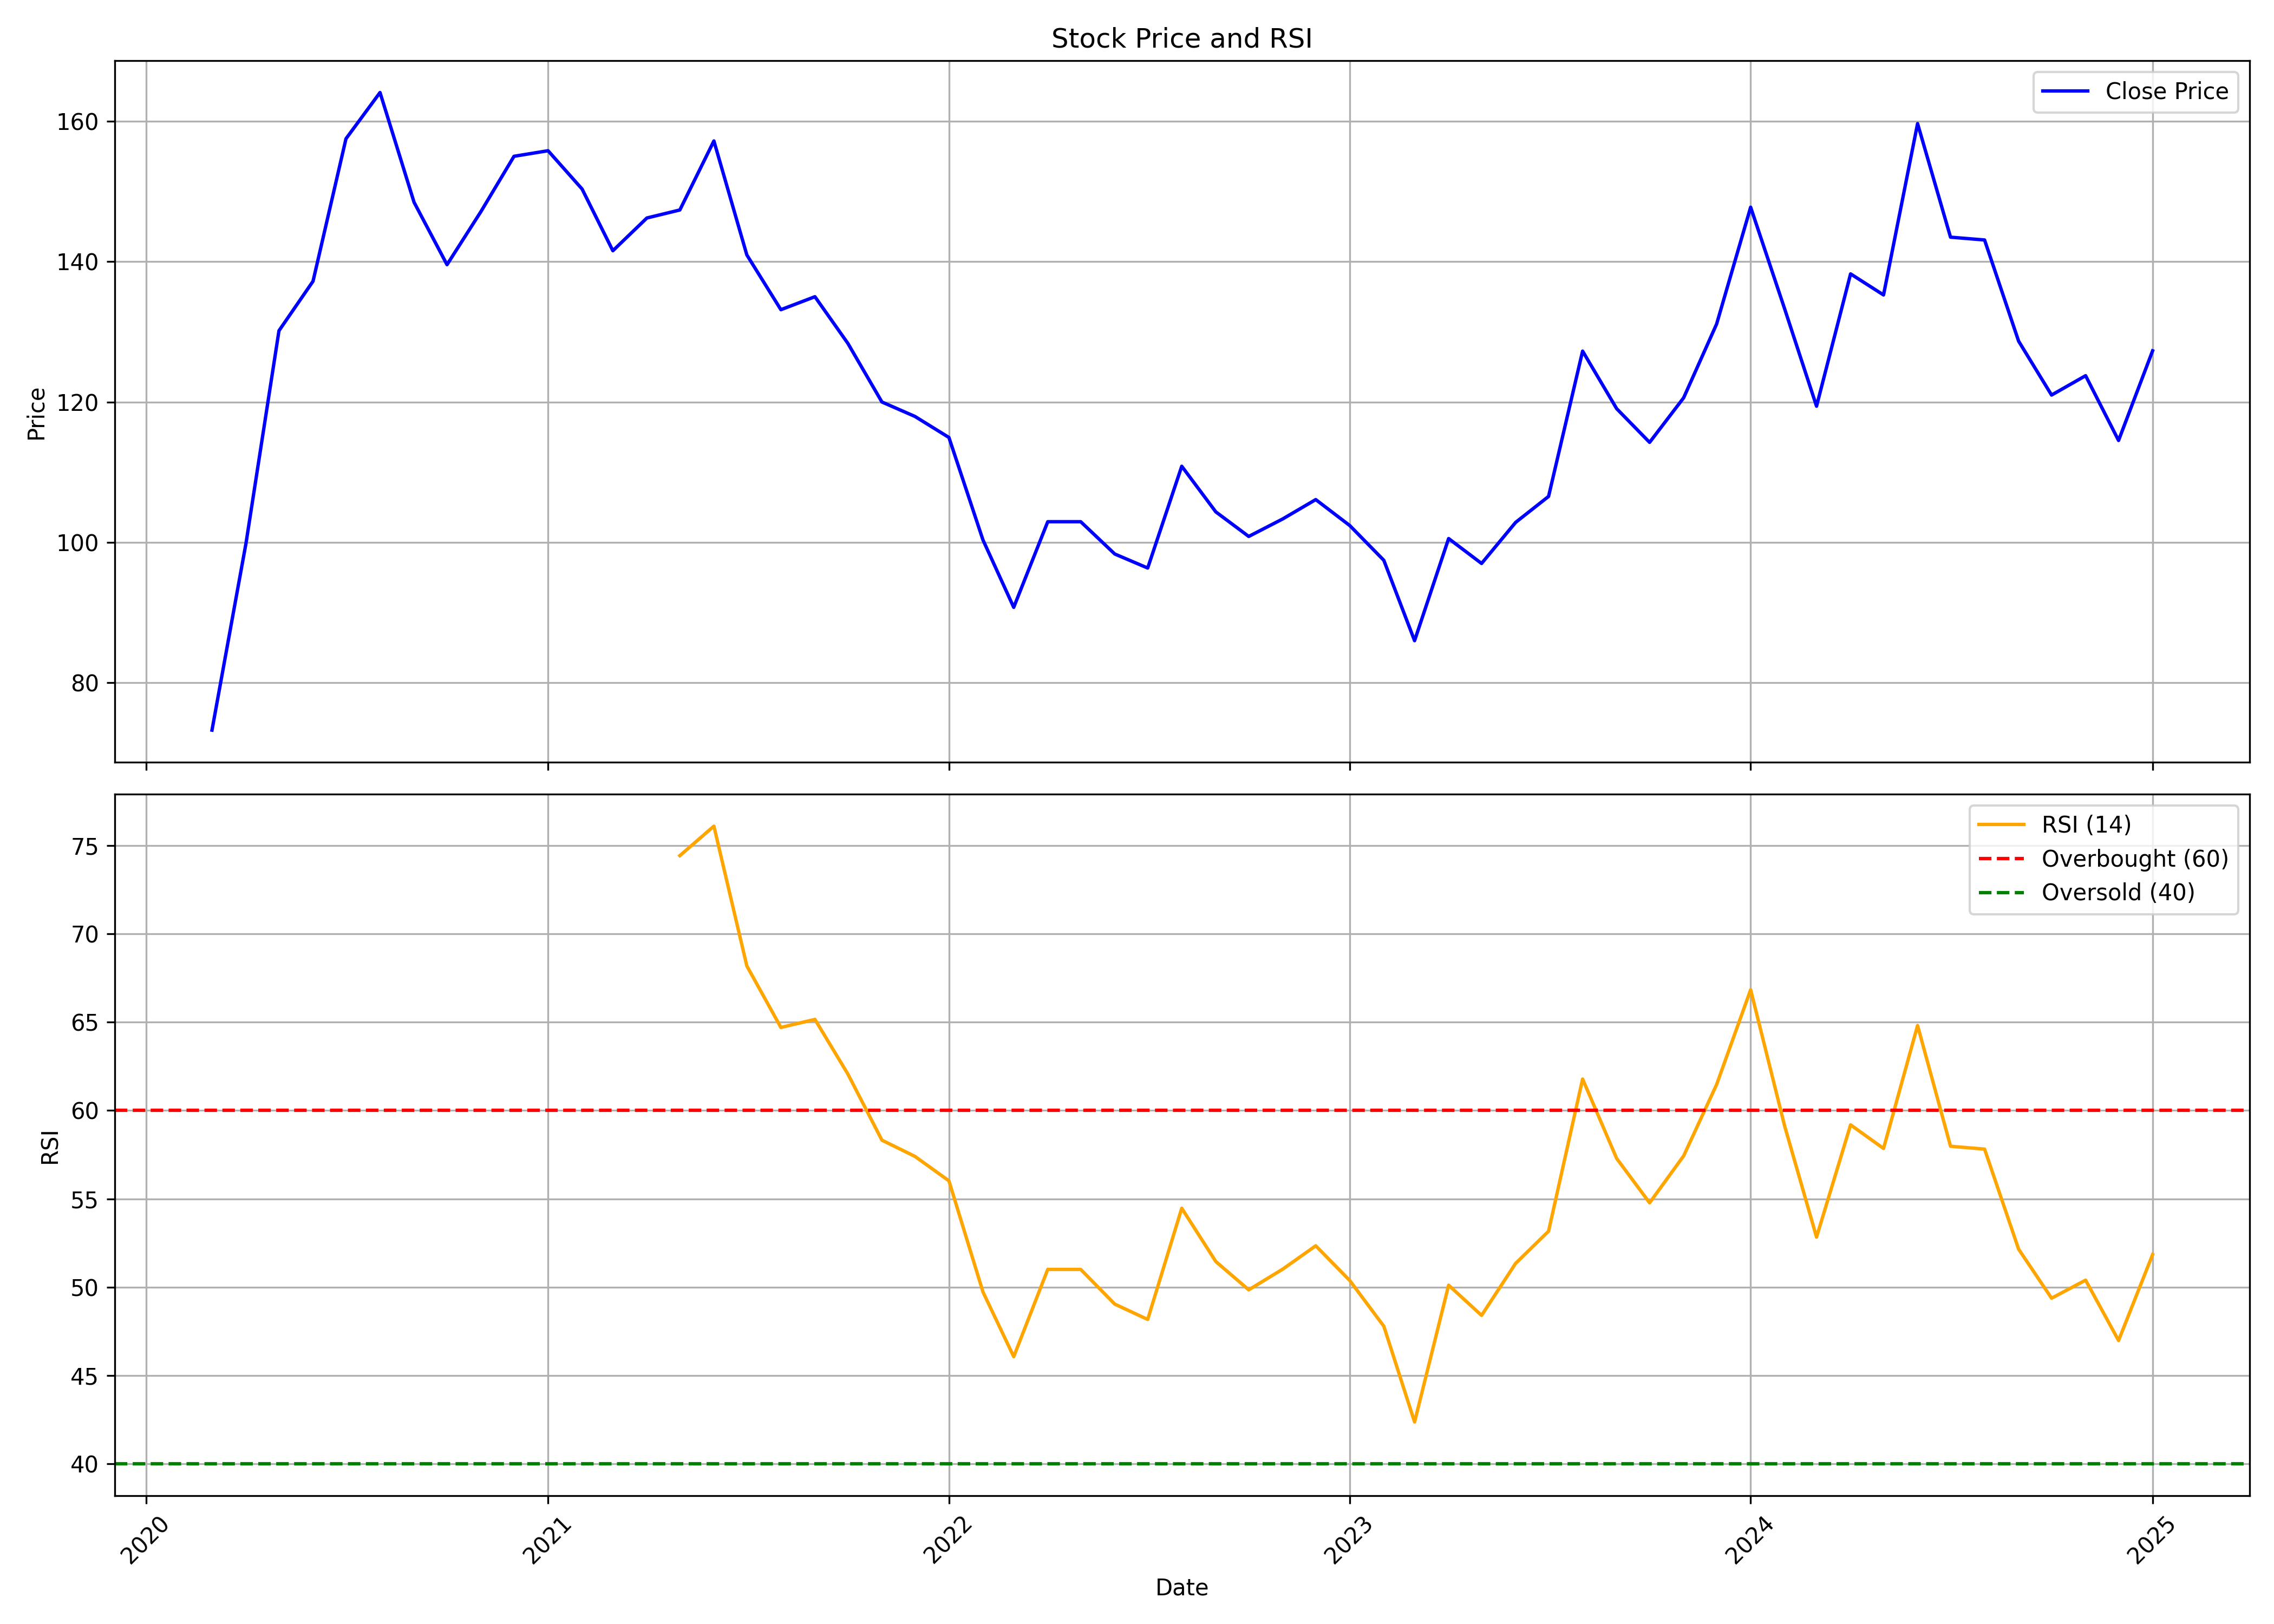

Values plotted in this chart, from the file beside it:
, Unnamed: 0.1, Unnamed: 0, date, symbol, open, high, low, close, volume, rsi
0, 0, 0, 2020-03-01, MAHEPC, 130, 130, 69.76, 73.26, 1098392, 
1, 1, 1, 2020-04-01, MAHEPC, 74.14, 110.4, 73.9, 99.91, 1257860, 
2, 2, 2, 2020-05-01, MAHEPC, 99.91, 140.4, 95.13, 130.2, 5341377, 
3, 3, 3, 2020-06-01, MAHEPC, 133, 148.6, 125.7, 137.2, 4520651, 
4, 4, 4, 2020-07-01, MAHEPC, 140.7, 191.6, 135.5, 157.5, 9816819, 
5, 5, 5, 2020-08-01, MAHEPC, 159.8, 183.1, 154.5, 164.1, 5046765, 
6, 6, 6, 2020-09-01, MAHEPC, 166.5, 175.7, 144.6, 148.4, 1934902, 
7, 7, 7, 2020-10-01, MAHEPC, 149.9, 173.5, 137.6, 139.6, 5747244, 
8, 8, 8, 2020-11-01, MAHEPC, 140.3, 151.9, 124.4, 147.2, 3349765, 
9, 9, 9, 2020-12-01, MAHEPC, 146.7, 171.6, 143.5, 155, 5417237, 
10, 10, 10, 2021-01-01, MAHEPC, 155.6, 174.8, 153.2, 155.8, 5611899, 
11, 11, 11, 2021-02-01, MAHEPC, 159.7, 160.6, 145, 150.3, 2685183, 
12, 12, 12, 2021-03-01, MAHEPC, 150.5, 170.6, 137.6, 141.5, 3718887, 
13, 13, 13, 2021-04-01, MAHEPC, 142.7, 152.9, 136.6, 146.2, 1729031, 
14, 14, 14, 2021-05-01, MAHEPC, 147.5, 156.8, 139, 147.4, 3029262, 74.43
15, 15, 15, 2021-06-01, MAHEPC, 148.5, 166.2, 147.5, 157.2, 4028366, 76.1
16, 16, 16, 2021-07-01, MAHEPC, 158.3, 176.9, 138.7, 141, 6060503, 68.19
17, 17, 17, 2021-08-01, MAHEPC, 144.5, 147.9, 126.0, 133.1, 2056658, 64.7
18, 18, 18, 2021-09-01, MAHEPC, 133.1, 145.0, 131.1, 135.0, 1248238, 65.16
19, 19, 19, 2021-10-01, MAHEPC, 134.3, 145.0, 127.0, 128.4, 1296038, 62.07
20, 20, 20, 2021-11-01, MAHEPC, 128.7, 135.2, 116.7, 120.0, 902119, 58.32
21, 21, 21, 2021-12-01, MAHEPC, 120.4, 125.5, 113.1, 117.9, 742470, 57.41
22, 22, 22, 2022-01-01, MAHEPC, 118.9, 134.0, 108.0, 114.9, 1114713, 56.02
23, 23, 23, 2022-02-01, MAHEPC, 117.4, 119.8, 93.3, 100.3, 908542, 49.73
24, 24, 24, 2022-03-01, MAHEPC, 100.3, 104.7, 85.1, 90.75, 2045933, 46.07
25, 25, 25, 2022-04-01, MAHEPC, 90.75, 115.0, 90.75, 102.9, 1634881, 51.01
26, 26, 26, 2022-05-01, MAHEPC, 101.6, 114.0, 93.3, 102.9, 1190698, 51.01
27, 27, 27, 2022-06-01, MAHEPC, 104.9, 104.9, 87.0, 98.35, 365965, 49.04
28, 28, 28, 2022-07-01, MAHEPC, 98.35, 109.7, 94.5, 96.35, 428135, 48.17
29, 29, 29, 2022-08-01, MAHEPC, 97.25, 115.8, 96.75, 110.8, 842130, 54.47
30, 30, 30, 2022-09-01, MAHEPC, 111.8, 121.8, 101.9, 104.3, 1002373, 51.45
31, 31, 31, 2022-10-01, MAHEPC, 104.3, 109.3, 99.45, 100.8, 390535, 49.85
32, 32, 32, 2022-11-01, MAHEPC, 101.3, 104.8, 93.0, 103.3, 725909, 51.02
33, 33, 33, 2022-12-01, MAHEPC, 103.9, 112.0, 97.55, 106.1, 1144596, 52.34
34, 34, 34, 2023-01-01, MAHEPC, 107.9, 113.0, 98.9, 102.4, 777405, 50.38
35, 35, 35, 2023-02-01, MAHEPC, 103.3, 104.8, 94.3, 97.45, 499977, 47.79
36, 36, 36, 2023-03-01, MAHEPC, 97.35, 99.7, 83.8, 86.0, 1030646, 42.37
37, 37, 37, 2023-04-01, MAHEPC, 86.85, 107.7, 86.25, 100.6, 606943, 50.11
38, 38, 38, 2023-05-01, MAHEPC, 100.6, 103.3, 94.55, 97.0, 649141, 48.4
39, 39, 39, 2023-06-01, MAHEPC, 97.45, 111.5, 97.1, 102.8, 1269666, 51.35
40, 40, 40, 2023-07-01, MAHEPC, 103.8, 120.0, 102.6, 106.6, 2245103, 53.17
41, 41, 41, 2023-08-01, MAHEPC, 107.6, 133.5, 105.0, 127.2, 4349974, 61.78
42, 42, 42, 2023-09-01, MAHEPC, 128.2, 131.5, 114.6, 119.1, 1240872, 57.29
43, 43, 43, 2023-10-01, MAHEPC, 119.1, 127.9, 108.1, 114.2, 1385829, 54.77
44, 44, 44, 2023-11-01, MAHEPC, 114.7, 123.2, 112.2, 120.6, 962305, 57.43
45, 45, 45, 2023-12-01, MAHEPC, 120.8, 138.9, 114.5, 131.1, 3381930, 61.47
46, 46, 46, 2024-01-01, MAHEPC, 133.1, 162.8, 126.1, 147.8, 9307188, 66.84
47, 47, 47, 2024-02-01, MAHEPC, 149.9, 151.2, 130.6, 133.2, 1966841, 59.11
48, 48, 48, 2024-03-01, MAHEPC, 133.0, 137.7, 114.0, 119.4, 1036783, 52.83
49, 49, 49, 2024-04-01, MAHEPC, 124.0, 154.0, 120.1, 138.2, 4130881, 59.19
50, 50, 50, 2024-05-01, MAHEPC, 138.2, 144.0, 128.8, 135.2, 1092852, 57.85
51, 51, 51, 2024-06-01, MAHEPC, 138.0, 179.6, 116.0, 159.7, 4583147, 64.81
52, 52, 52, 2024-07-01, MAHEPC, 162, 169.0, 135.7, 143.5, 791306, 57.98
53, 53, 53, 2024-08-01, MAHEPC, 141.1, 146.5, 126.4, 143.1, 594705, 57.82
54, 54, 54, 2024-09-01, MAHEPC, 145.4, 147.7, 127.3, 128.7, 650430, 52.15
55, 55, 55, 2024-10-01, MAHEPC, 130, 133.1, 110.3, 121, 766457, 49.37
56, 56, 56, 2024-11-01, MAHEPC, 120.0, 124.6, 107.0, 123.8, 549032, 50.4
57, 57, 57, 2024-12-01, MAHEPC, 124.0, 129.9, 106.6, 114.5, 1141539, 46.98
58, 58, 58, 2025-01-01, MAHEPC, 115.6, 159.8, 96.5, 127.3, 9636566, 51.84
